Dataset: Final-400X (GitHub, pratham-asthana/BCD). Classes: benign, malignant.

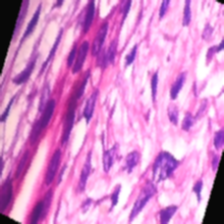
Label: benign

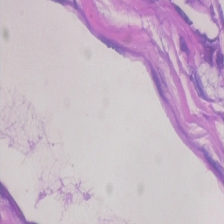
Label: malignant

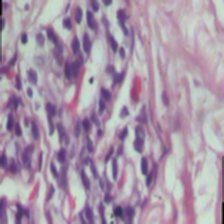
Label: benign

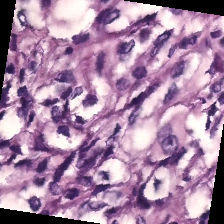
Label: malignant

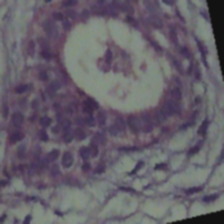
Label: benign

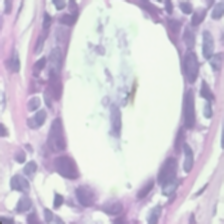
Label: benign
